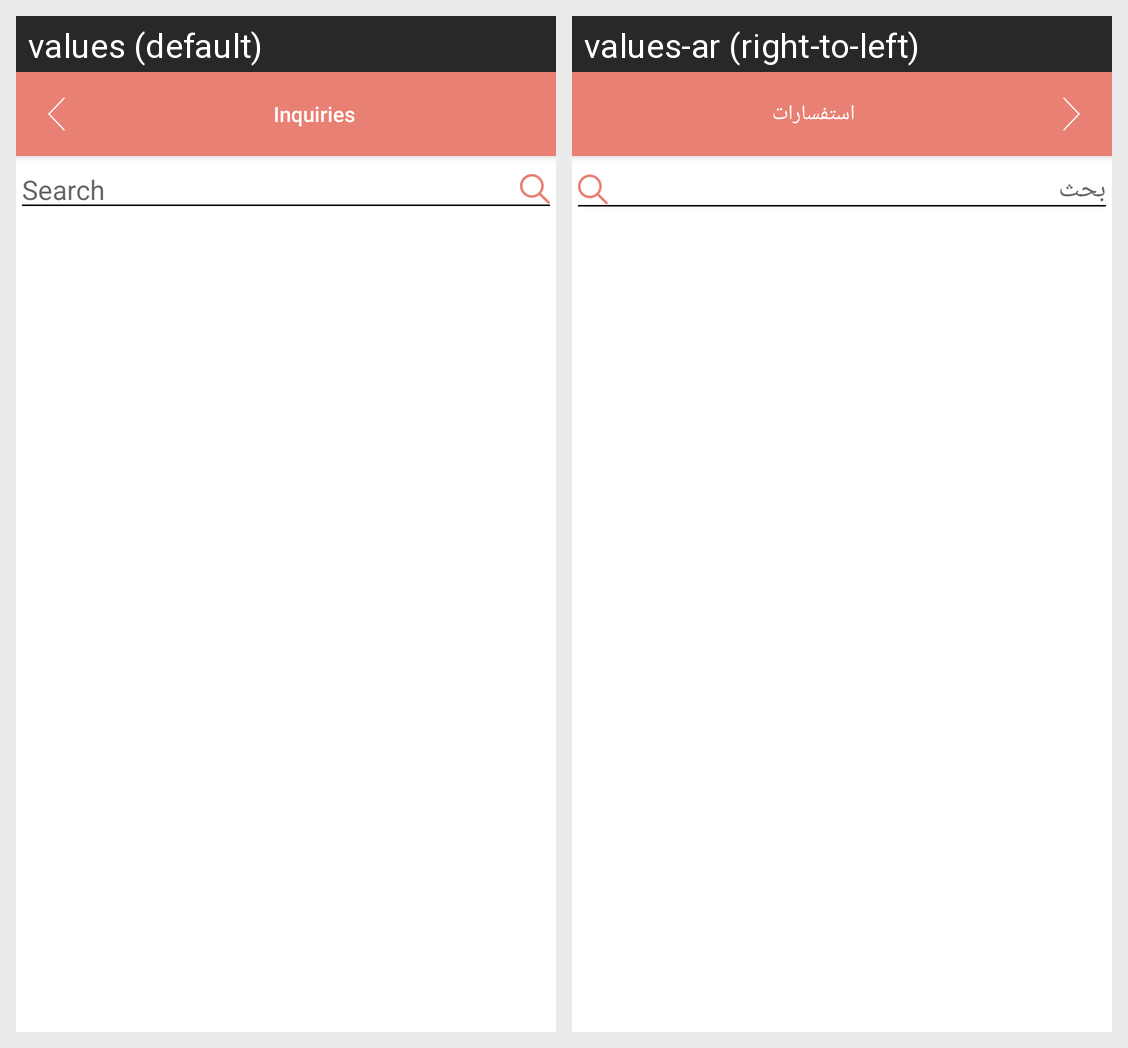

This grid shows one Android layout under two languages. Give, for every string resource on the screen, its name, the default text and each shown locale's text.
Android screen res/layout/activity_inquiries.xml rendered under 2 locales, left to right: values (default), values-ar (right-to-left). Device: Nexus 5 (rendered at 1080×1920; each locale shown at half size, 540×960, under a caption strip naming it); theme AppTheme.NoActionBar.
Strings drawn on this screen, with the default value and each locale's value (text and hints the layout hard-codes, and strings that could not be matched under every locale, appear in the picture but are not listed):

inquires
  values: Inquiries
  values-ar: استفسارات

search
  values: Search
  values-ar: بحث
